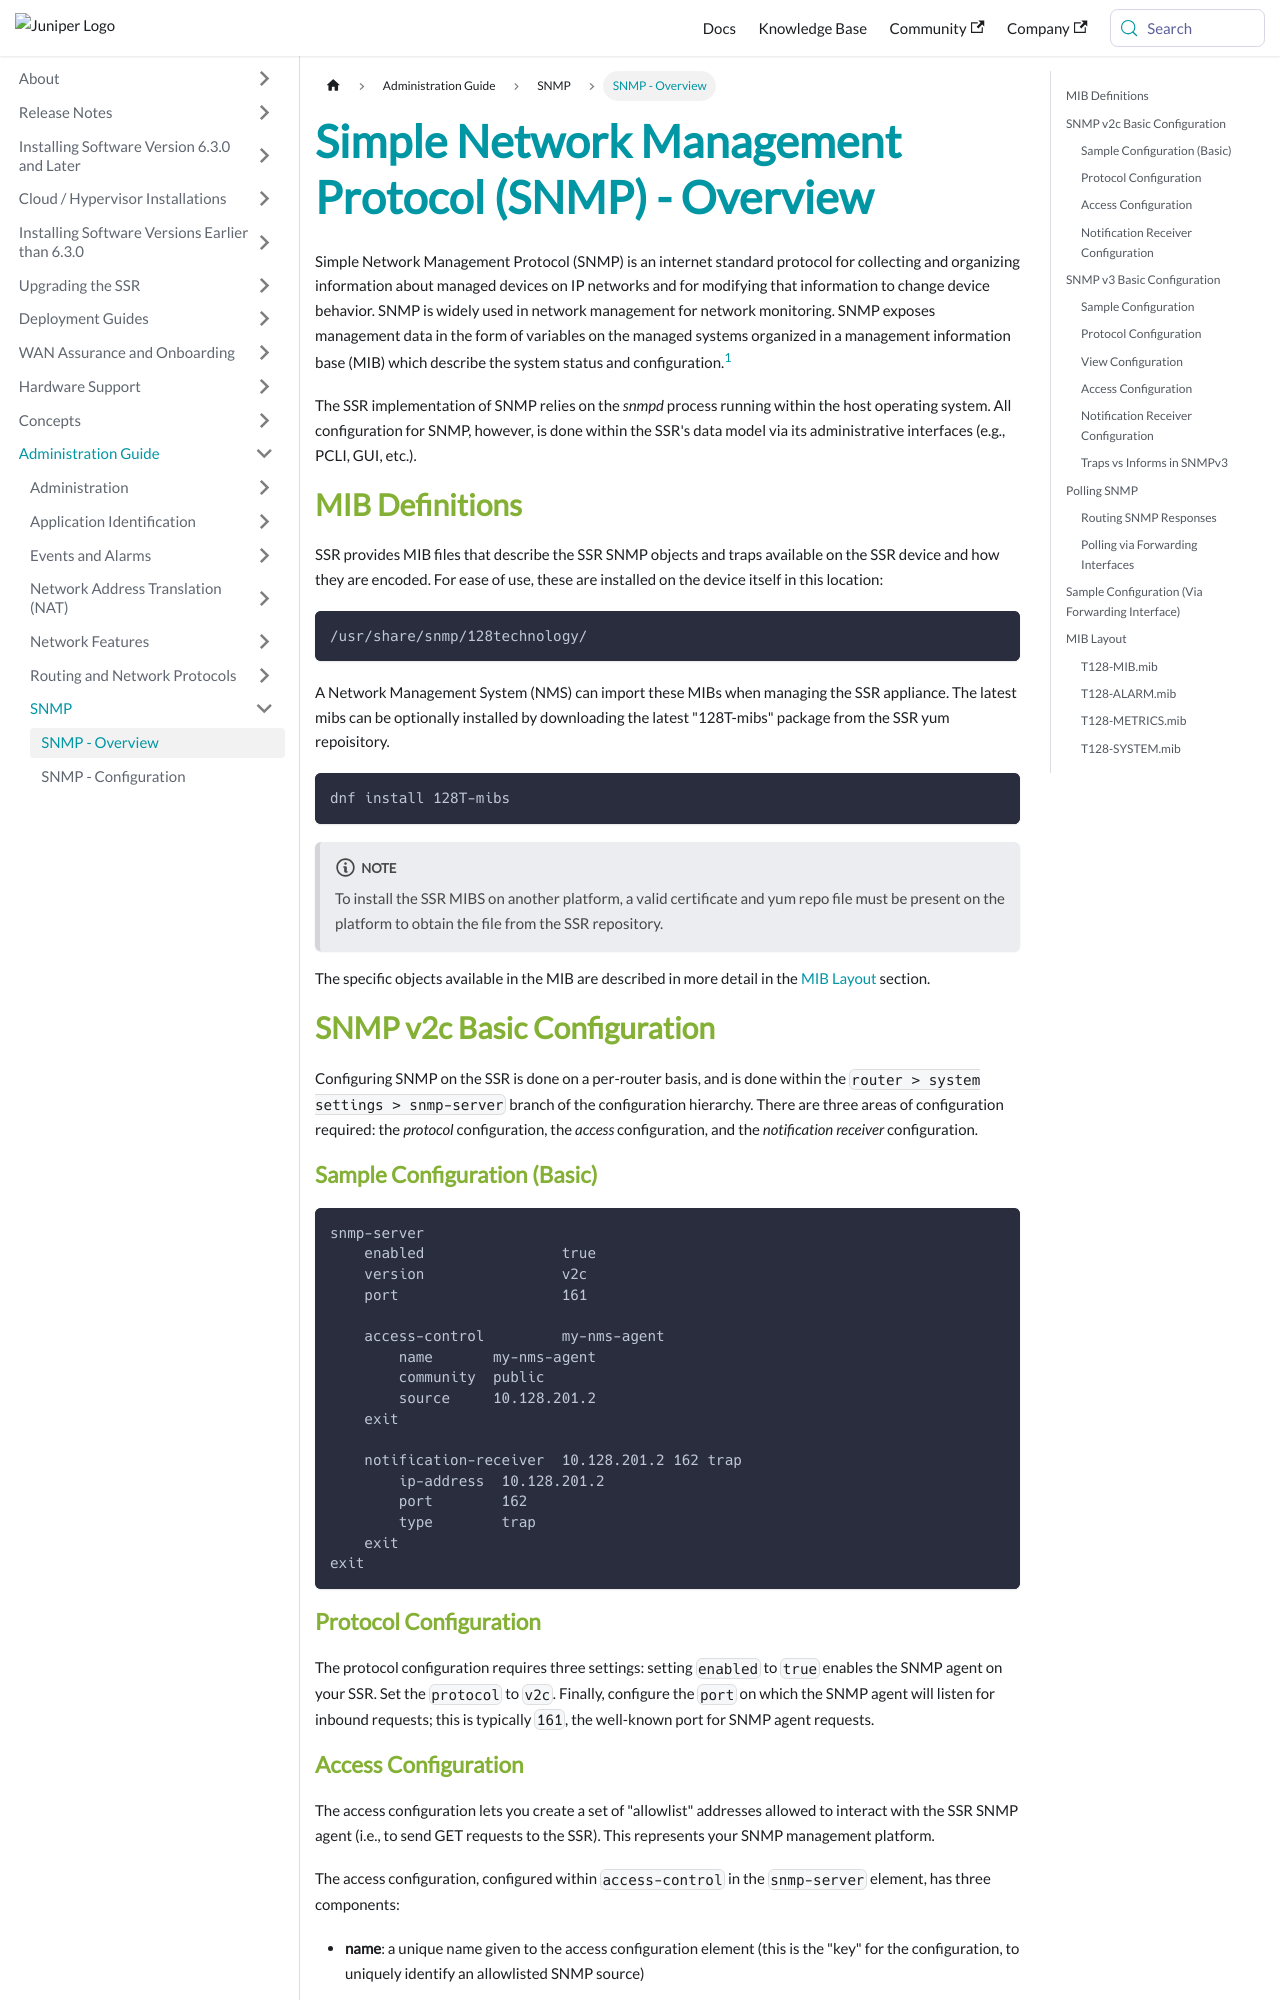

repository: 128technology/docs · page: docs/config_snmp/index.html · generator: docusaurus

---
title: Simple Network Management Protocol (SNMP) - Overview
sidebar_label: SNMP - Overview
---

Simple Network Management Protocol (SNMP) is an internet standard protocol for collecting and organizing information about managed devices on IP networks and for modifying that information to change device behavior. SNMP is widely used in network management for network monitoring. SNMP exposes management data in the form of variables on the managed systems organized in a management information base (MIB) which describe the system status and configuration.[^1]

[^1]: https://en.wikipedia.org/wiki/Simple_Network_Management_Protocol

The SSR implementation of SNMP relies on the *snmpd* process running within the host operating system. All configuration for SNMP, however, is done within the SSR's data model via its administrative interfaces (e.g., PCLI, GUI, etc.).

## MIB Definitions
SSR provides MIB files that describe the SSR SNMP objects and traps available on the SSR device and how they are encoded. For ease of use, these are installed on the device itself in this location:
```
/usr/share/snmp/128technology/
```

A Network Management System (NMS) can import these MIBs when managing the SSR appliance. The latest mibs can be optionally installed by downloading the latest "128T-mibs" package from the SSR yum repoisitory.
```
dnf install 128T-mibs
```
:::note
To install the SSR MIBS on another platform, a valid certificate and yum repo file must be present on the platform to obtain the file from the SSR repository.
:::

The specific objects available in the MIB are described in more detail in the [MIB Layout](#mib-layout) section.

## SNMP v2c Basic Configuration

Configuring SNMP on the SSR is done on a per-router basis, and is done within the `router > system settings > snmp-server` branch of the configuration hierarchy. There are three areas of configuration required: the *protocol* configuration, the *access* configuration, and the *notification receiver* configuration.

### Sample Configuration (Basic)

```
snmp-server
    enabled                true
    version                v2c
    port                   161

    access-control         my-nms-agent
        name       my-nms-agent
        community  public
        source     10.128.201.2
    exit

    notification-receiver  10.128.201.2 162 trap
        ip-address  10.128.201.2
        port        162
        type        trap
    exit
exit
```

### Protocol Configuration

The protocol configuration requires three settings: setting `enabled` to `true` enables the SNMP agent on your SSR. Set the `protocol` to `v2c`. Finally, configure the `port` on which the SNMP agent will listen for inbound requests; this is typically `161`, the well-known port for SNMP agent requests.
